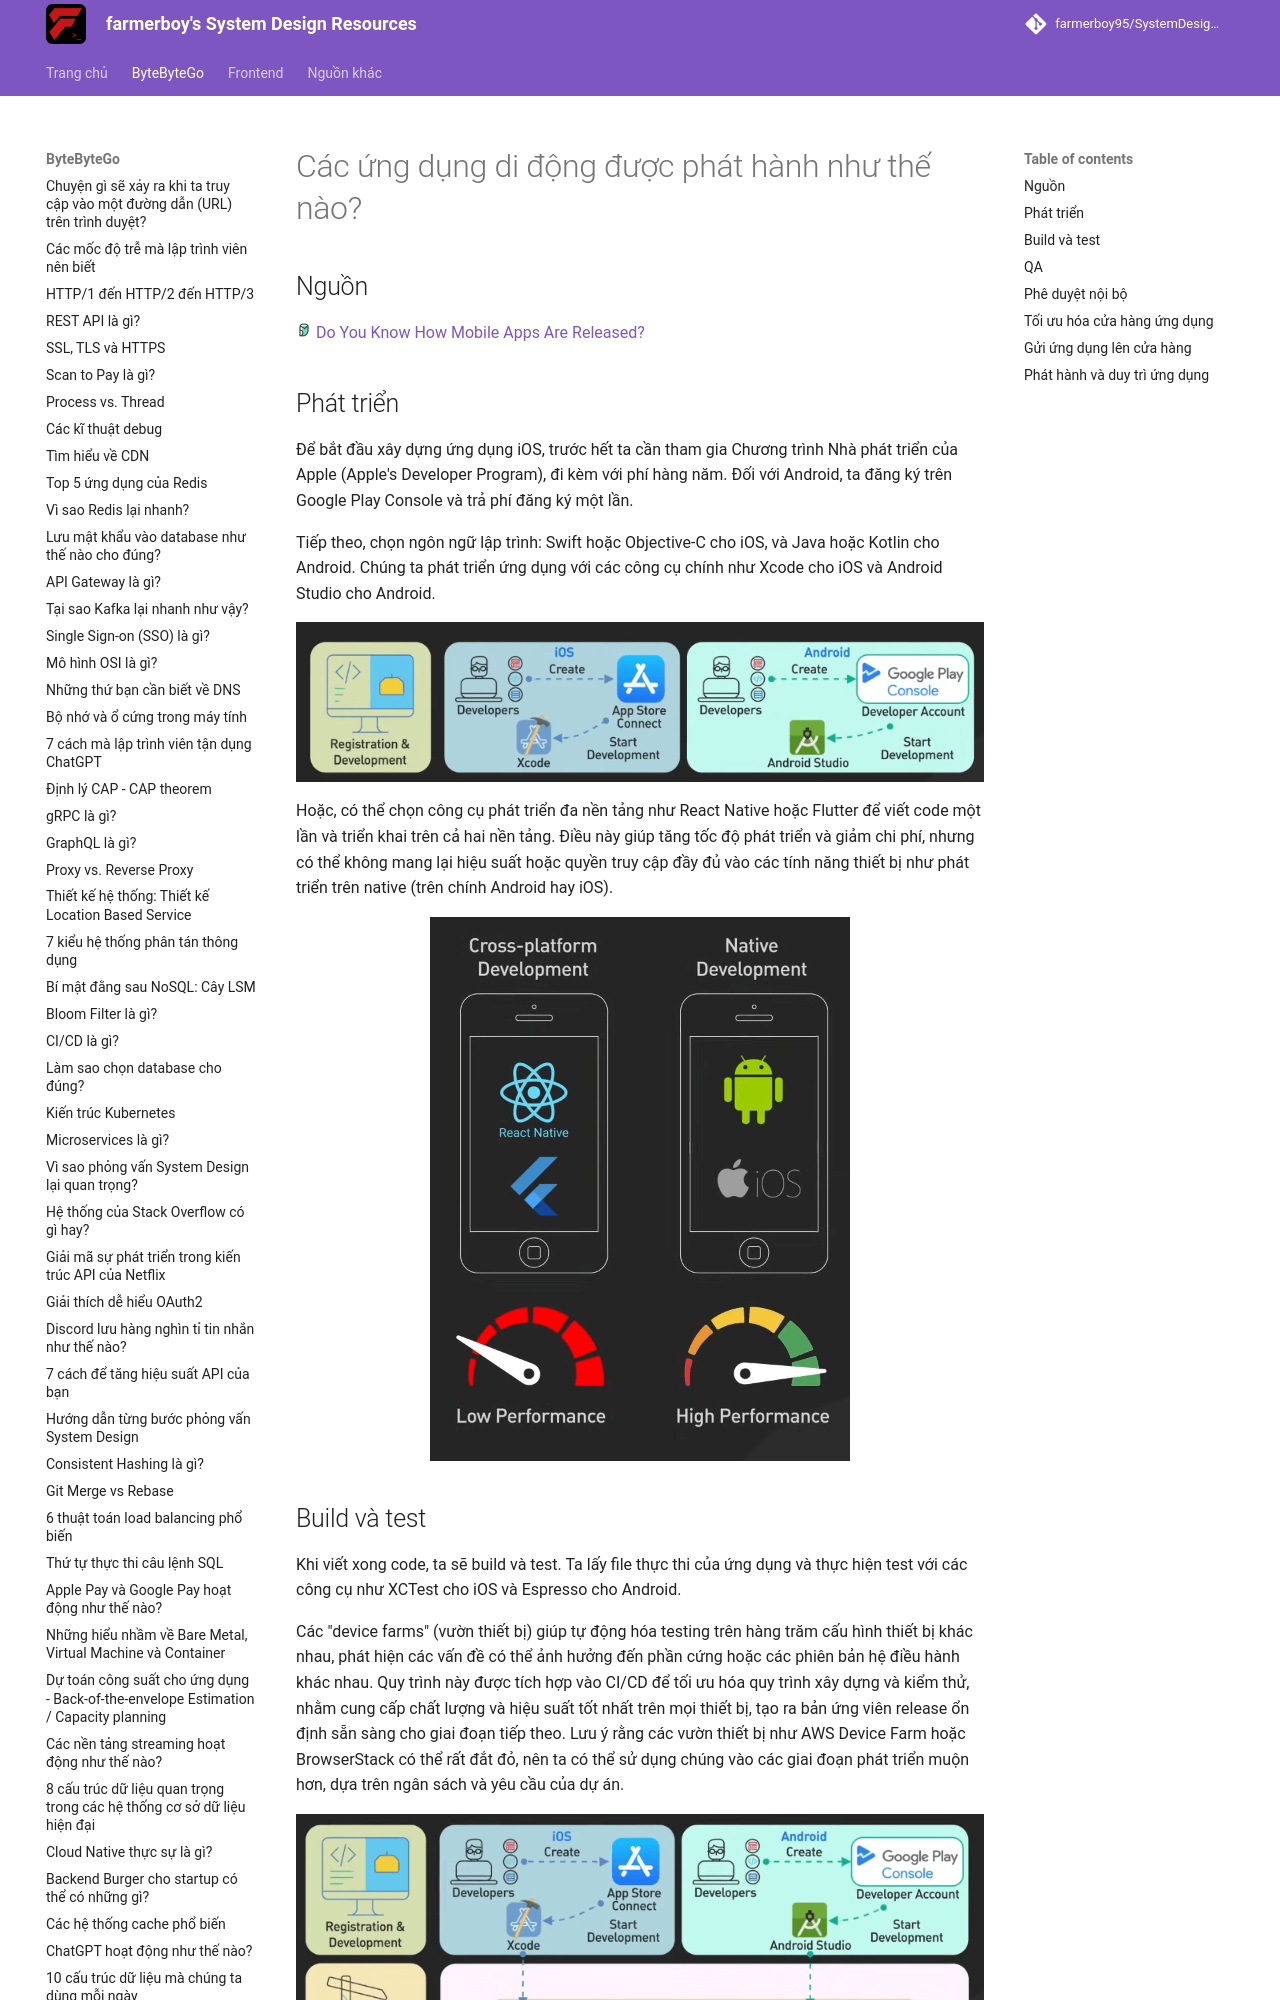

repository: farmerboy95/SystemDesignResources · page: ByteByteGo/mobile-app-release/index.html · generator: mkdocs

# Các ứng dụng di động được phát hành như thế nào?

## Nguồn

<img src="../../assets/images/bytebytego.png" width="16" height="16"/> [Do You Know How Mobile Apps Are Released?](https://www.youtube.com/watch?v=RIX4ufelA58)

## Phát triển

Để bắt đầu xây dựng ứng dụng iOS, trước hết ta cần tham gia Chương trình Nhà phát triển của Apple (Apple's Developer Program), đi kèm với phí hàng năm. Đối với Android, ta đăng ký trên Google Play Console và trả phí đăng ký một lần.

Tiếp theo, chọn ngôn ngữ lập trình: Swift hoặc Objective-C cho iOS, và Java hoặc Kotlin cho Android. Chúng ta phát triển ứng dụng với các công cụ chính như Xcode cho iOS và Android Studio cho Android. 

![](../assets/ByteByteGo/mobile-app-release/figure1.png){:class="centered-img"}

Hoặc, có thể chọn công cụ phát triển đa nền tảng như React Native hoặc Flutter để viết code một lần và triển khai trên cả hai nền tảng. Điều này giúp tăng tốc độ phát triển và giảm chi phí, nhưng có thể không mang lại hiệu suất hoặc quyền truy cập đầy đủ vào các tính năng thiết bị như phát triển trên native (trên chính Android hay iOS).

![](../assets/ByteByteGo/mobile-app-release/figure2.png){:class="centered-img"}
